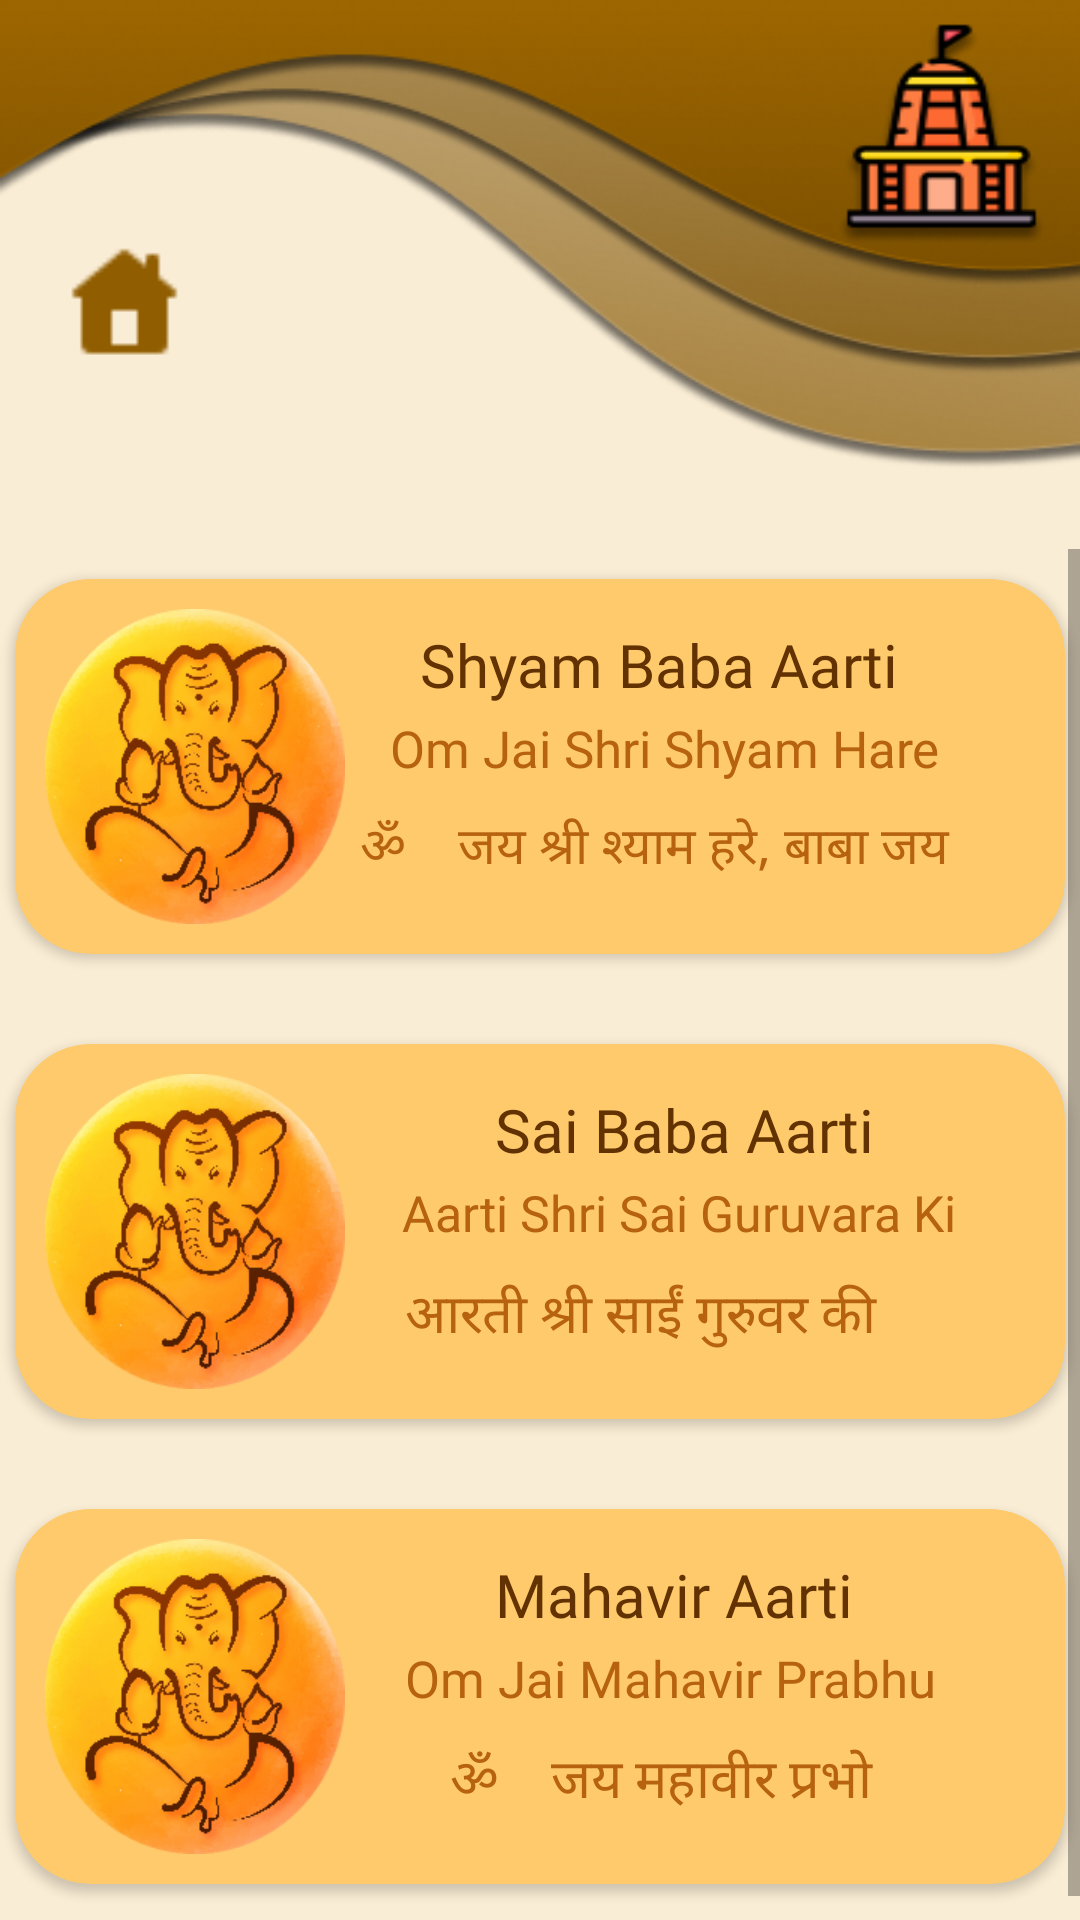

Here is an Android app screen rendered from its layout file. Give the layout XML and the strings, colors and styles it references.
<!-- AndroidManifest.xml: application theme Theme.Sanatan -->
<!-- res/layout/activity_three2.xml -->
<?xml version="1.0" encoding="utf-8"?>
<RelativeLayout xmlns:android="http://schemas.android.com/apk/res/android"
    xmlns:app="http://schemas.android.com/apk/res-auto"
    xmlns:tools="http://schemas.android.com/tools"
    android:layout_width="match_parent"
    android:layout_height="match_parent"
    tools:context=".one"
    android:background="@drawable/backmain">

    <ImageView
        android:id="@+id/homeicon"
        android:layout_width="43dp"
        android:layout_height="44dp"
        android:layout_marginStart="20dp"
        android:layout_marginTop="80dp"
        android:src="@drawable/homeicon" />

    <ScrollView
        android:layout_width="match_parent"
        android:layout_height="wrap_content"
        android:layout_alignParentTop="true"
        android:layout_marginTop="183dp">


        <LinearLayout
            android:layout_width="match_parent"
            android:layout_height="wrap_content"
            android:orientation="vertical">

            <androidx.cardview.widget.CardView
                android:id="@+id/cardb1"
                android:layout_width="350dp"
                android:layout_height="125dp"
                android:layout_gravity="center_horizontal"
                android:layout_marginStart="30dp"
                android:layout_marginTop="10dp"
                android:layout_marginEnd="30dp"
                android:layout_marginBottom="20dp"
                android:background="@drawable/shadow"
                app:cardBackgroundColor="#FECA6B"
                app:cardCornerRadius="25dp">

                <LinearLayout
                    android:layout_width="match_parent"
                    android:layout_height="wrap_content"
                    android:layout_marginStart="110dp"
                    android:orientation="vertical">

                    <TextView
                        android:layout_width="wrap_content"
                        android:layout_height="wrap_content"
                        android:layout_marginStart="15dp"
                        android:layout_marginTop="10dp"
                        android:fontFamily="@font/amaranth_bold"
                        android:paddingStart="10dp"
                        android:paddingTop="5dp"
                        android:text="Shyam Baba Aarti"
                        android:textColor="#633202"
                        android:textSize="20dp">

                    </TextView>

                    <TextView
                        android:layout_width="250dp"
                        android:layout_height="35dp"
                        android:layout_marginStart="5dp"
                        android:layout_marginTop="30dp"
                        android:fontFamily="@font/poppins_regular"
                        android:paddingLeft="0dp"
                        android:paddingTop="5dp"
                        android:text="ॐ    जय श्री श्याम हरे, बाबा जय"
                        android:textColor="#b7620e"
                        android:textSize="17dp">

                    </TextView>
                </LinearLayout>

                <LinearLayout
                    android:layout_width="match_parent"
                    android:layout_height="wrap_content"
                    android:layout_margin="10dp"
                    android:orientation="horizontal">

                    <ImageView
                        android:layout_width="100dp"
                        android:layout_height="wrap_content"
                        android:background="@drawable/ganeshji"></ImageView>

                    <TextView
                        android:layout_width="230dp"
                        android:layout_height="35dp"
                        android:layout_marginStart="10dp"
                        android:layout_marginTop="30dp"
                        android:fontFamily="@font/poppins_regular"
                        android:paddingLeft="5dp"
                        android:paddingTop="5dp"
                        android:text="Om Jai Shri Shyam Hare"
                        android:textColor="#b7620e"
                        android:textSize="17sp">

                    </TextView>


                </LinearLayout>
            </androidx.cardview.widget.CardView>

            <androidx.cardview.widget.CardView
                android:id="@+id/cardb2"
                android:layout_width="350dp"
                android:layout_height="125dp"
                android:layout_gravity="center_horizontal"
                android:layout_marginStart="30dp"
                android:layout_marginTop="10dp"
                android:layout_marginEnd="30dp"
                android:layout_marginBottom="20dp"
                android:background="@drawable/shadow"
                app:cardBackgroundColor="#FECA6B"
                app:cardCornerRadius="25dp">

                <LinearLayout
                    android:layout_width="match_parent"
                    android:layout_height="wrap_content"
                    android:layout_marginStart="110dp"
                    android:orientation="vertical">

                    <TextView
                        android:layout_width="wrap_content"
                        android:layout_height="wrap_content"
                        android:layout_marginStart="15dp"
                        android:layout_marginTop="10dp"
                        android:fontFamily="@font/amaranth_bold"
                        android:paddingLeft="35dp"
                        android:paddingTop="5dp"
                        android:text="Sai Baba Aarti"
                        android:textColor="#633202"
                        android:textSize="20dp">

                    </TextView>

                    <TextView
                        android:layout_width="250dp"
                        android:layout_height="35dp"
                        android:layout_marginStart="20dp"
                        android:layout_marginTop="30dp"
                        android:fontFamily="@font/poppins_regular"
                        android:paddingTop="5dp"
                        android:text="आरती श्री साईं गुरुवर की"
                        android:textColor="#b7620e"
                        android:textSize="18dp">

                    </TextView>
                </LinearLayout>

                <LinearLayout
                    android:layout_width="match_parent"
                    android:layout_height="wrap_content"
                    android:layout_margin="10dp"
                    android:orientation="horizontal">

                    <ImageView
                        android:layout_width="100dp"
                        android:layout_height="wrap_content"
                        android:background="@drawable/ganeshji"></ImageView>

                    <TextView
                        android:layout_width="242dp"
                        android:layout_height="35dp"
                        android:layout_marginStart="4dp"
                        android:layout_marginTop="30dp"
                        android:fontFamily="@font/poppins_regular"
                        android:paddingLeft="15dp"
                        android:paddingTop="5dp"
                        android:text="Aarti Shri Sai Guruvara Ki"
                        android:textColor="#b7620e"
                        android:textSize="16.5sp">

                    </TextView>


                </LinearLayout>
            </androidx.cardview.widget.CardView>


            <androidx.cardview.widget.CardView
                android:id="@+id/cardb3"
                android:layout_width="350dp"
                android:layout_height="125dp"
                android:layout_gravity="center_horizontal"
                android:layout_marginStart="30dp"
                android:layout_marginTop="10dp"
                android:layout_marginEnd="30dp"
                android:layout_marginBottom="20dp"
                android:background="@drawable/shadow"
                app:cardBackgroundColor="#FECA6B"
                app:cardCornerRadius="25dp">

                <LinearLayout
                    android:layout_width="match_parent"
                    android:layout_height="wrap_content"
                    android:layout_marginStart="110dp"
                    android:orientation="vertical">

                    <TextView
                        android:layout_width="wrap_content"
                        android:layout_height="wrap_content"
                        android:layout_marginStart="30dp"
                        android:layout_marginTop="10dp"
                        android:fontFamily="@font/amaranth_bold"
                        android:paddingLeft="20dp"
                        android:paddingTop="5dp"
                        android:text="Mahavir Aarti"
                        android:textColor="#633202"
                        android:textSize="20dp">

                    </TextView>

                    <TextView
                        android:layout_width="250dp"
                        android:layout_height="35dp"
                        android:layout_marginStart="30dp"
                        android:layout_marginTop="30dp"
                        android:fontFamily="@font/poppins_regular"
                        android:paddingLeft="5dp"
                        android:paddingTop="5dp"
                        android:text="ॐ    जय महावीर प्रभो"
                        android:textColor="#b7620e"
                        android:textSize="18dp">

                    </TextView>
                </LinearLayout>

                <LinearLayout
                    android:layout_width="match_parent"
                    android:layout_height="wrap_content"
                    android:layout_margin="10dp"
                    android:orientation="horizontal">

                    <ImageView
                        android:layout_width="100dp"
                        android:layout_height="wrap_content"
                        android:background="@drawable/ganeshji"></ImageView>

                    <TextView
                        android:layout_width="230dp"
                        android:layout_height="35dp"
                        android:layout_marginStart="20dp"
                        android:layout_marginTop="30dp"
                        android:fontFamily="@font/poppins_regular"

                        android:paddingTop="5dp"
                        android:text="Om Jai Mahavir Prabhu"
                        android:textColor="#b7620e"
                        android:textSize="17sp">

                    </TextView>


                </LinearLayout>
            </androidx.cardview.widget.CardView>


        </LinearLayout>

    </ScrollView>

</RelativeLayout>
<!-- resources referenced by this layout -->
<resources>
  <!-- drawable backmain: png bitmap (drawable, 55029 bytes) -->
  <!-- drawable ganeshji: jpg bitmap (drawable, 58972 bytes) -->
  <!-- drawable homeicon: png bitmap (drawable, 432 bytes) -->
  <!-- drawable shadow (drawable) -->
  <?xml version="1.0" encoding="utf-8"?>
  <shape xmlns:android="http://schemas.android.com/apk/res/android">
      <solid android:color="@color/cards"/>
      <corners android:radius="10dp"></corners>
  </shape>
  <style name="Theme.Sanatan" parent="Theme.MaterialComponents.DayNight.DarkActionBar">
          
          <item name="colorPrimary">@color/sanatan</item>
          <item name="colorPrimaryVariant">@color/sanatan</item>
          <item name="colorOnPrimary">@color/white</item>
          
          <item name="colorSecondary">@color/teal_200</item>
          <item name="colorSecondaryVariant">@color/teal_700</item>
          <item name="colorOnSecondary">@color/black</item>
          
          <item name="android:statusBarColor" tools:targetApi="l">?attr/colorPrimaryVariant</item>
          
  
      </style>
  <color name="cards">#ECB042</color>
  <color name="sanatan">#D28800</color>
  <color name="white">#FFFFFFFF</color>
  <color name="teal_200">#FF03DAC5</color>
  <color name="teal_700">#FF018786</color>
  <color name="black">#FF000000</color>
</resources>
